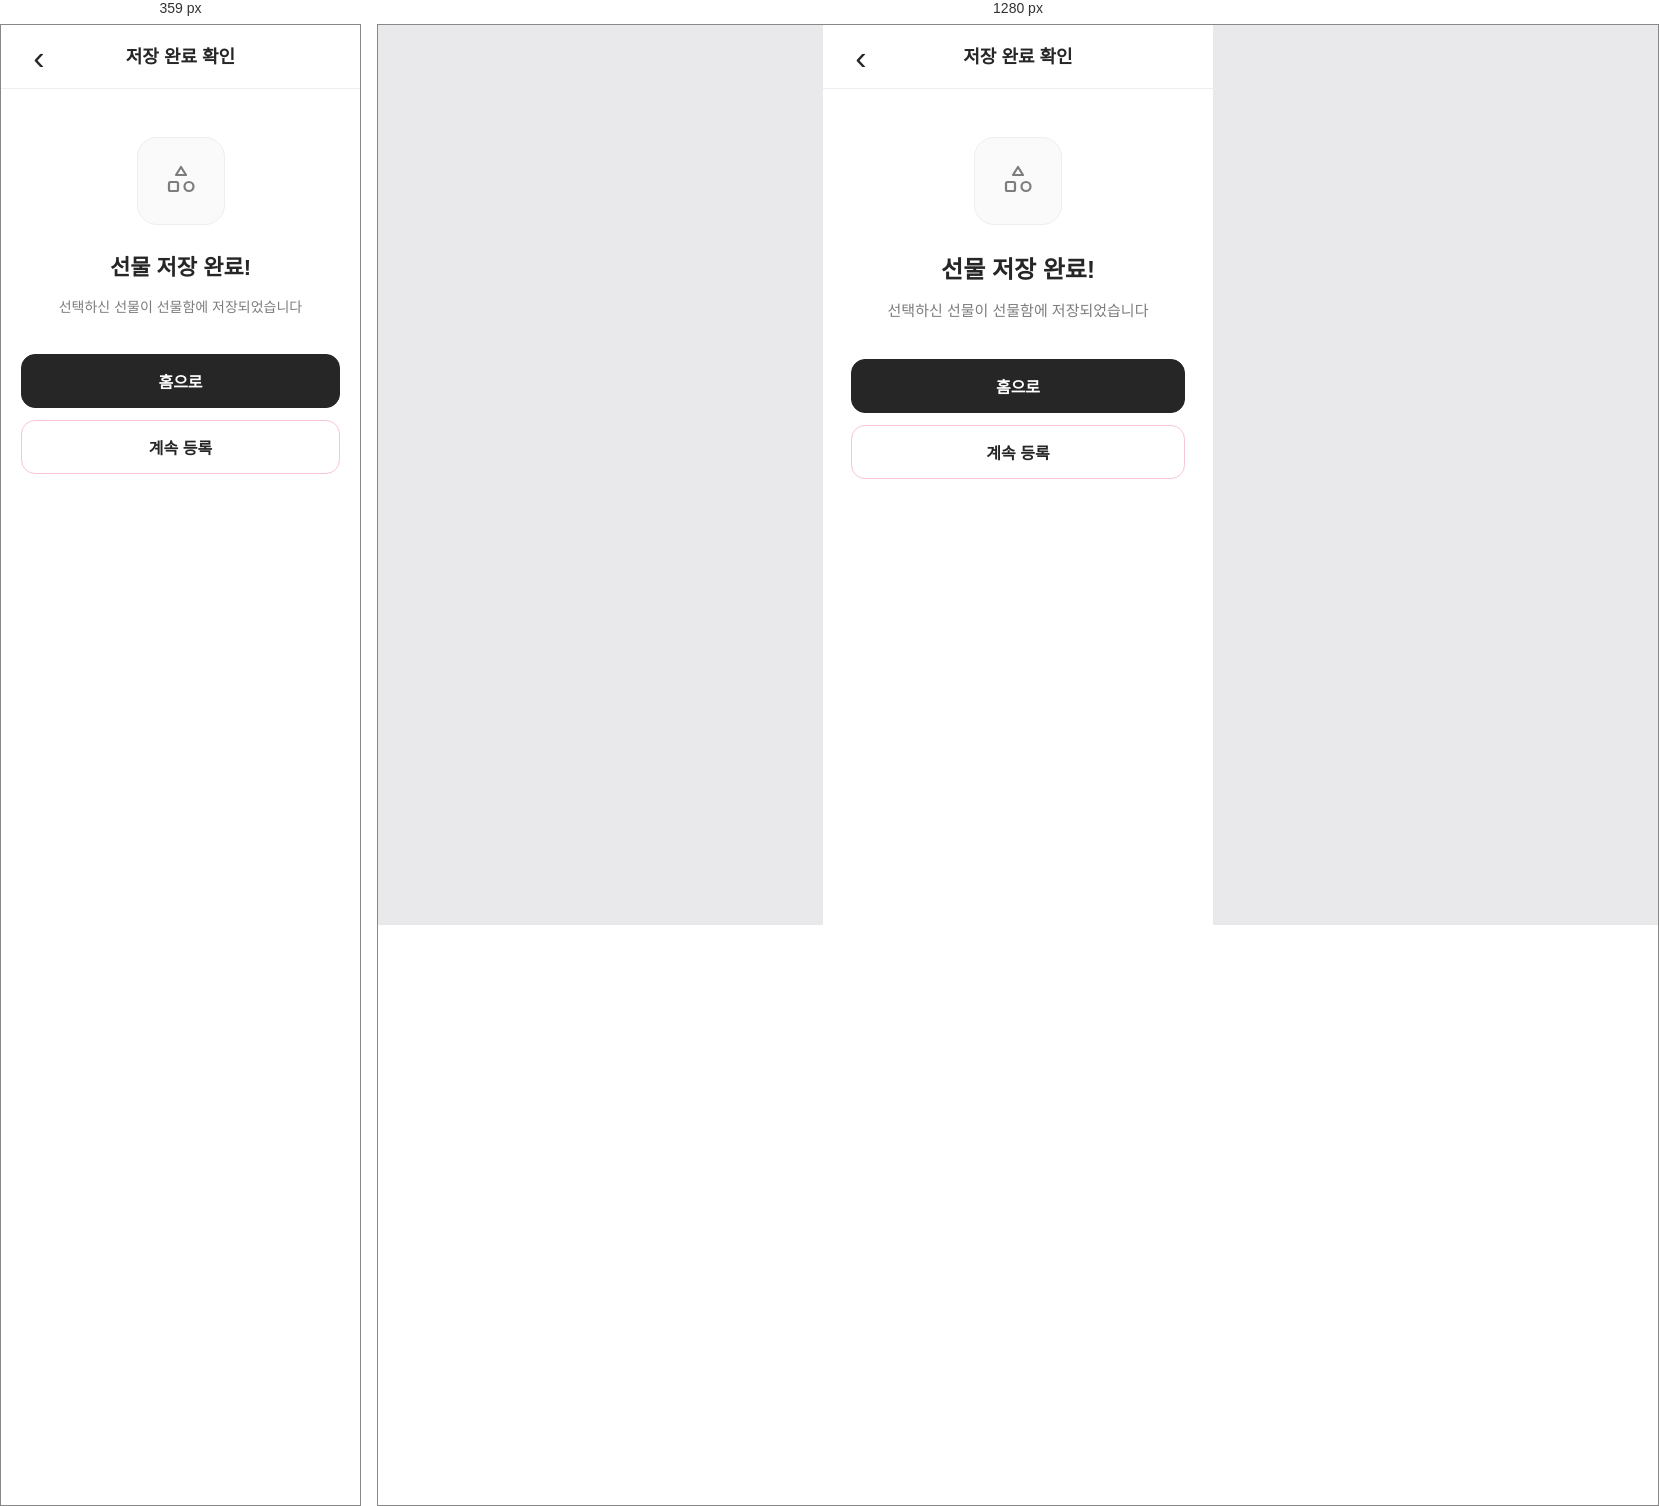
Rendered at 359 px and 1280 px, left to right.

<!-- file: Present-Complete.html -->
<!doctype html>
<html lang="ko">
<head>
  <meta charset="UTF-8" />
  <meta
    name="viewport"
    content="width=device-width, initial-scale=1, viewport-fit=cover"
  />

  <title>저장 완료 확인</title>

  <link rel="stylesheet" href="../css/global.css" />
  <link rel="stylesheet" href="../css/Present-Complete.css" />
</head>

<body>
  <main class="mobile-shell present-complete-page">

    <!-- Header -->
    <header class="app-header complete-header">
      <button
        class="back-btn"
        id="backBtn"
        type="button"
        aria-label="이전 페이지로 이동"
      >
        ‹
      </button>

      <h1>저장 완료 확인</h1>
    </header>

    <!-- Content -->
    <section class="complete-content">

      <!-- Complete Icon -->
      <div class="complete-icon" aria-hidden="true">
        <svg
          width="42"
          height="42"
          viewBox="0 0 42 42"
          fill="none"
          xmlns="http://www.w3.org/2000/svg"
        >
          <path
            d="M21 7L26 15H16L21 7Z"
            stroke="currentColor"
            stroke-width="2.2"
            stroke-linejoin="round"
          />

          <rect
            x="9"
            y="22"
            width="9"
            height="9"
            rx="1.5"
            stroke="currentColor"
            stroke-width="2.2"
          />

          <circle
            cx="29"
            cy="26.5"
            r="4.5"
            stroke="currentColor"
            stroke-width="2.2"
          />
        </svg>
      </div>

      <!-- Message -->
      <div class="complete-message">
        <h2>선물 저장 완료!</h2>
        <p>
          선택하신 선물이 선물함에 저장되었습니다
        </p>
      </div>

      <!-- Actions -->
      <div class="complete-actions">
        <button
          class="home-btn"
          id="homeBtn"
          type="button"
        >
          홈으로
        </button>

        <button
          class="continue-btn"
          id="continueBtn"
          type="button"
        >
          계속 등록
        </button>
      </div>

    </section>

  </main>

  <script src="../js/Present-Complete.js"></script>
</body>
</html>

/* @media block from Present-Complete.css */
@media (max-width: 360px) {
  .complete-content {
    padding-left: 20px;
    padding-right: 20px;
  }

  .complete-message h2 {
    font-size: 22px;
  }

  .complete-message p {
    font-size: 14px;
  }
}